Image classification data set "split" (LiaoKyle/BSR-UNet on GitHub). Class labels (2): clean, dirty.

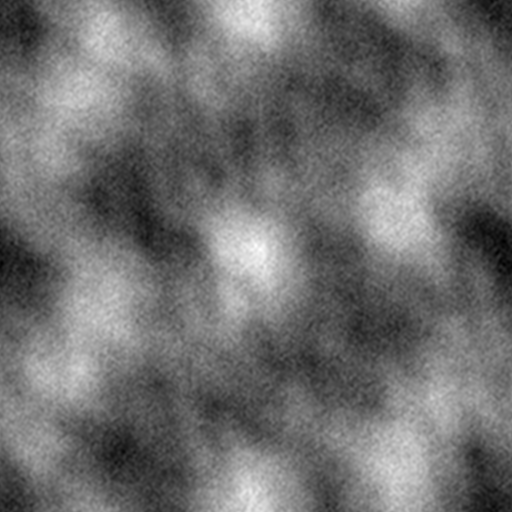
Label: dirty

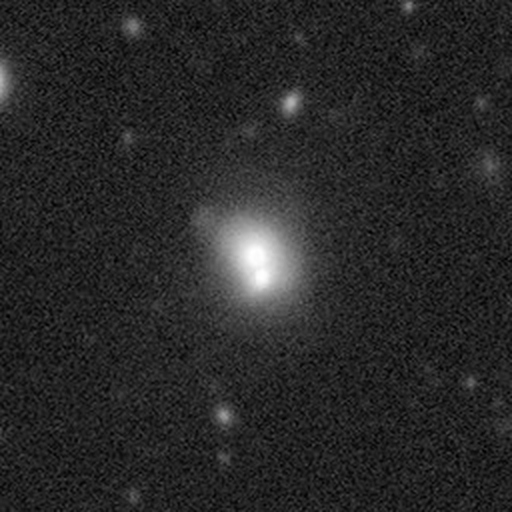
Label: clean

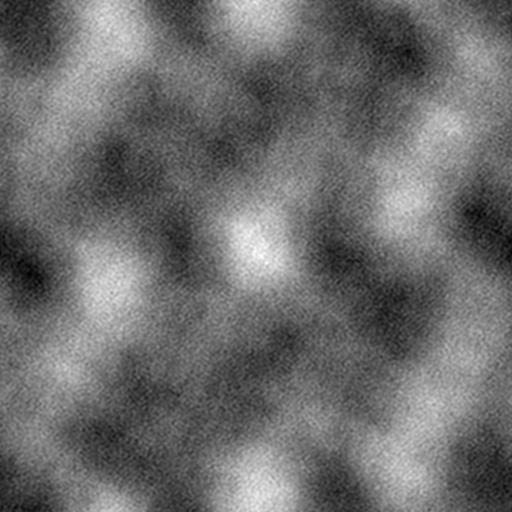
Label: dirty

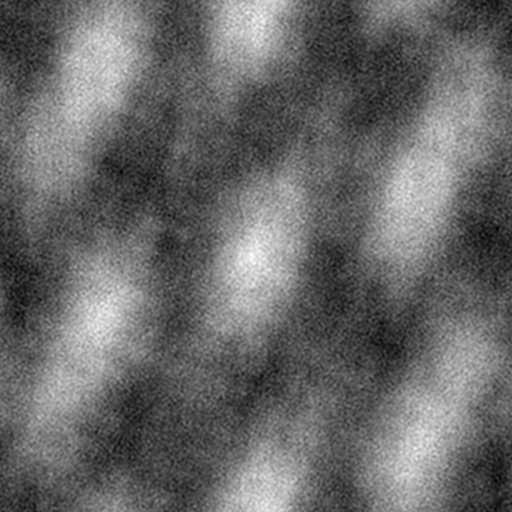
Label: dirty

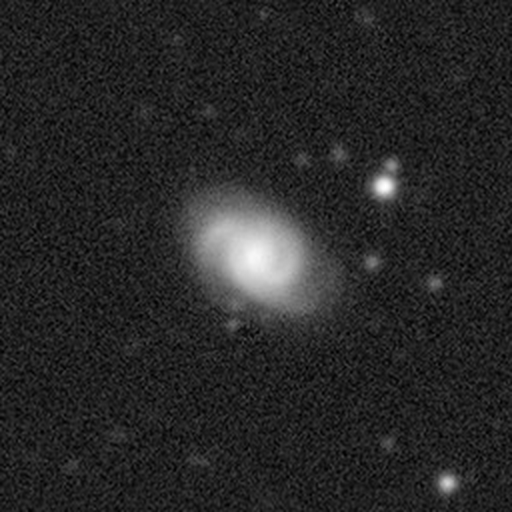
Label: clean

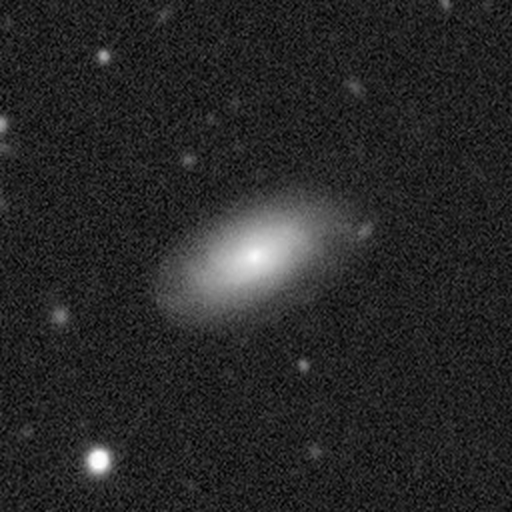
Label: clean
